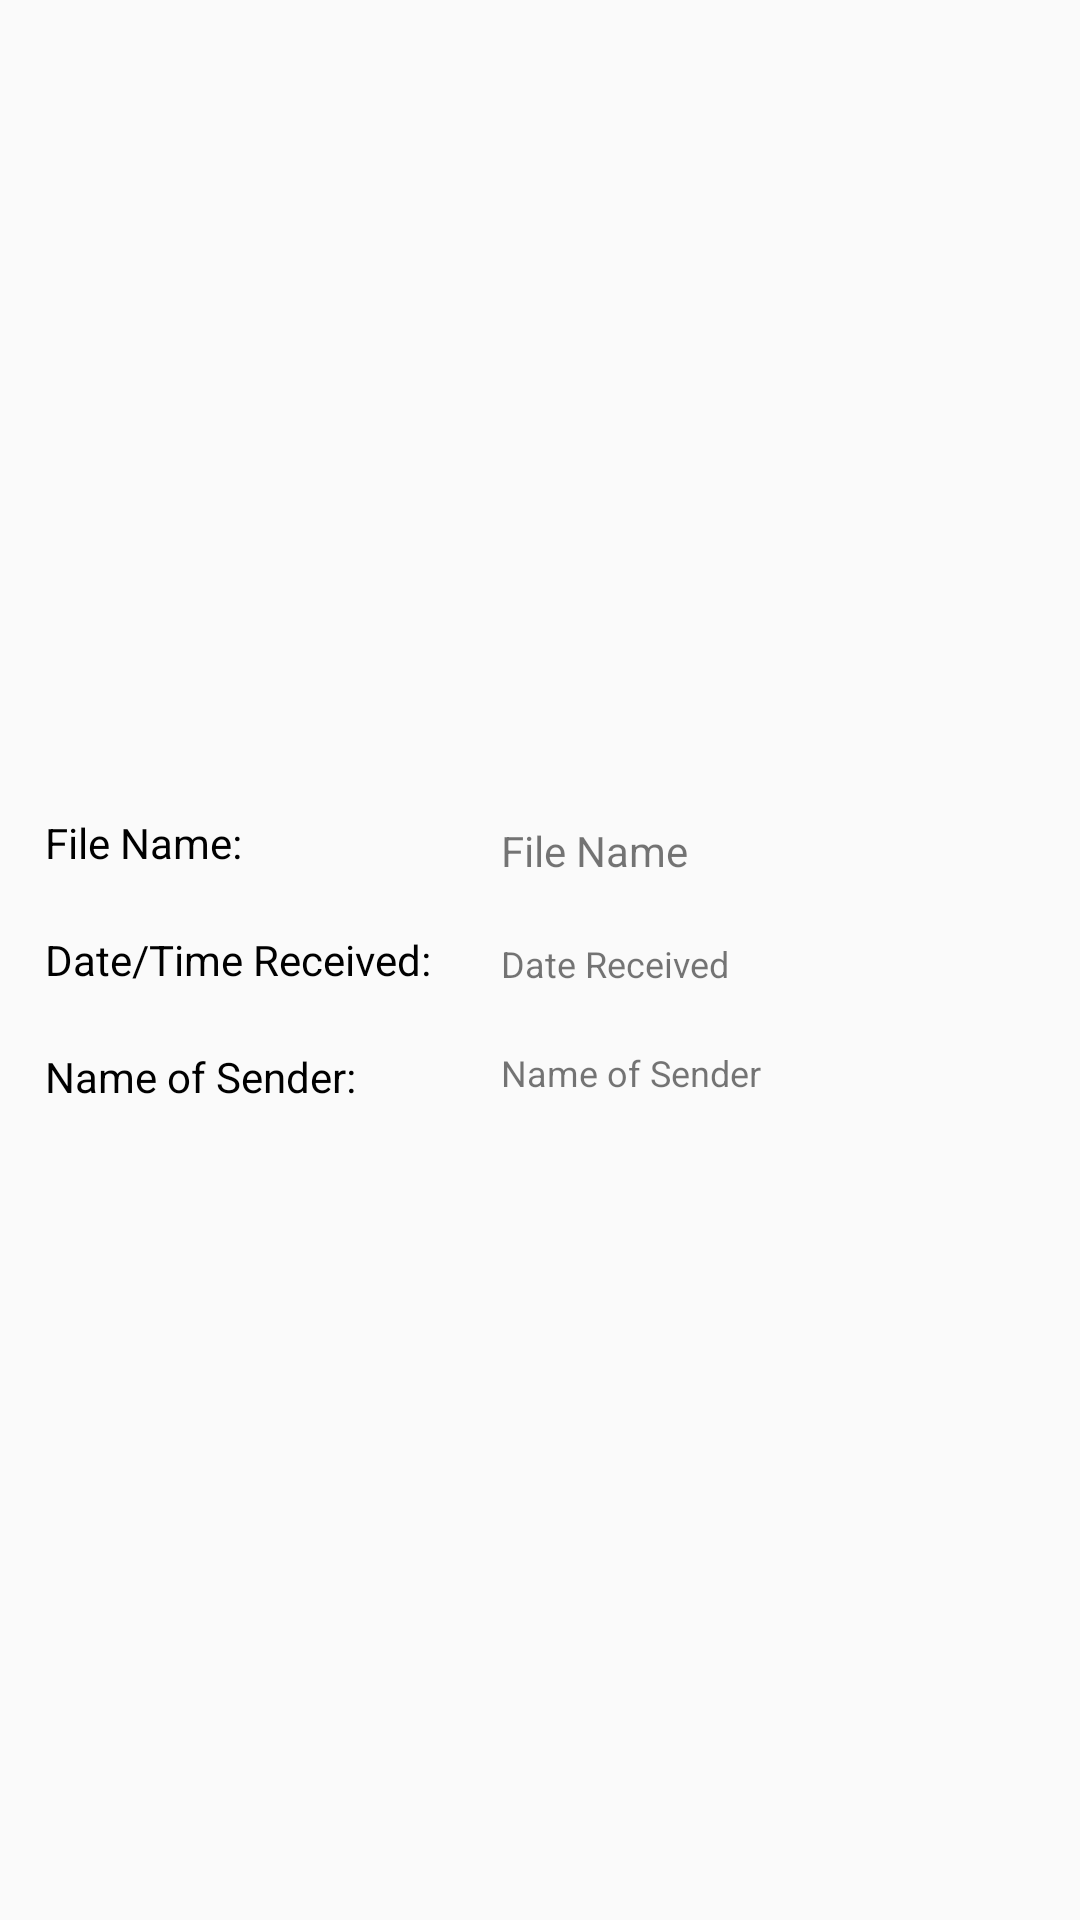

Write the Android layout XML for this screen, with the resource values it uses.
<!-- AndroidManifest.xml: application theme AppTheme -->
<!-- res/layout/file_detail_layout.xml -->
<?xml version="1.0" encoding="utf-8"?>
<LinearLayout xmlns:android="http://schemas.android.com/apk/res/android"
    android:layout_width="match_parent"
    android:layout_height="wrap_content"
    android:orientation="horizontal"
    android:layout_gravity="center"
    android:layout_margin="20dp">

    <LinearLayout
        android:layout_width="wrap_content"
        android:layout_height="wrap_content"
        android:orientation="vertical"
        android:layout_marginStart="5dp"
        android:layout_gravity="center">

        <TextView
            android:layout_width="wrap_content"
            android:layout_height="wrap_content"
            android:text="File Name: "
            android:textColor="@color/colorBlack"
            android:layout_margin="10dp"
            android:layout_marginBottom="5dp"/>

        <TextView
            android:layout_width="wrap_content"
            android:layout_height="wrap_content"
            android:text="Date/Time Received: "
            android:layout_margin="10dp"
            android:textColor="@color/colorBlack"
            android:layout_marginBottom="5dp"/>
        <TextView
            android:layout_width="wrap_content"
            android:layout_height="wrap_content"
            android:text="Name of Sender: "
            android:layout_margin="10dp"
            android:textColor="@color/colorBlack"
            android:layout_marginBottom="5dp"/>
    </LinearLayout>

    <LinearLayout
        android:layout_width="match_parent"
        android:layout_height="wrap_content"
        android:orientation="vertical"
        android:layout_marginEnd="5dp"
        android:layout_gravity="center">

        <TextView
            android:id="@+id/fileName"
            android:layout_width="wrap_content"
            android:layout_height="wrap_content"
            android:text="File Name"
            android:layout_margin="10dp"
            android:singleLine="true"
            android:ellipsize="marquee"
            android:marqueeRepeatLimit="marquee_forever"
          />

        <TextView
            android:id="@+id/timestamp"
            android:layout_width="wrap_content"
            android:layout_height="wrap_content"
            android:text="Date Received"
            android:textSize="12sp"
            android:layout_margin="10dp"
            android:layout_marginBottom="5dp"/>

        <TextView
            android:id="@+id/sender"
            android:layout_width="wrap_content"
            android:layout_height="wrap_content"
            android:text="Name of Sender"
            android:layout_margin="10dp"
            android:textSize="12sp"
            android:layout_marginBottom="5dp"/>

    </LinearLayout>

</LinearLayout>
<!-- resources referenced by this layout -->
<resources>
  <color name="colorBlack">#000000</color>
  <style name="AppTheme" parent="Theme.AppCompat.Light.NoActionBar">
          
          <item name="colorPrimary">@color/colorPrimary</item>
          <item name="colorPrimaryDark">@color/colorPrimaryDark</item>
          <item name="colorAccent">@color/colorAccent</item>
          <item name="android:popupMenuStyle">@style/PopupMenu</item>
          <item name="itemBackground">@color/colorAccent</item>
      </style>
  <color name="colorPrimary">#13265C</color>
  <color name="colorPrimaryDark">#1F7FB5</color>
  <color name="colorAccent">#9D13B4</color>
  <style name="PopupMenu" parent="@android:style/Widget.PopupMenu">
          <item name="android:popupBackground">@color/colorAccent</item>
      </style>
</resources>
